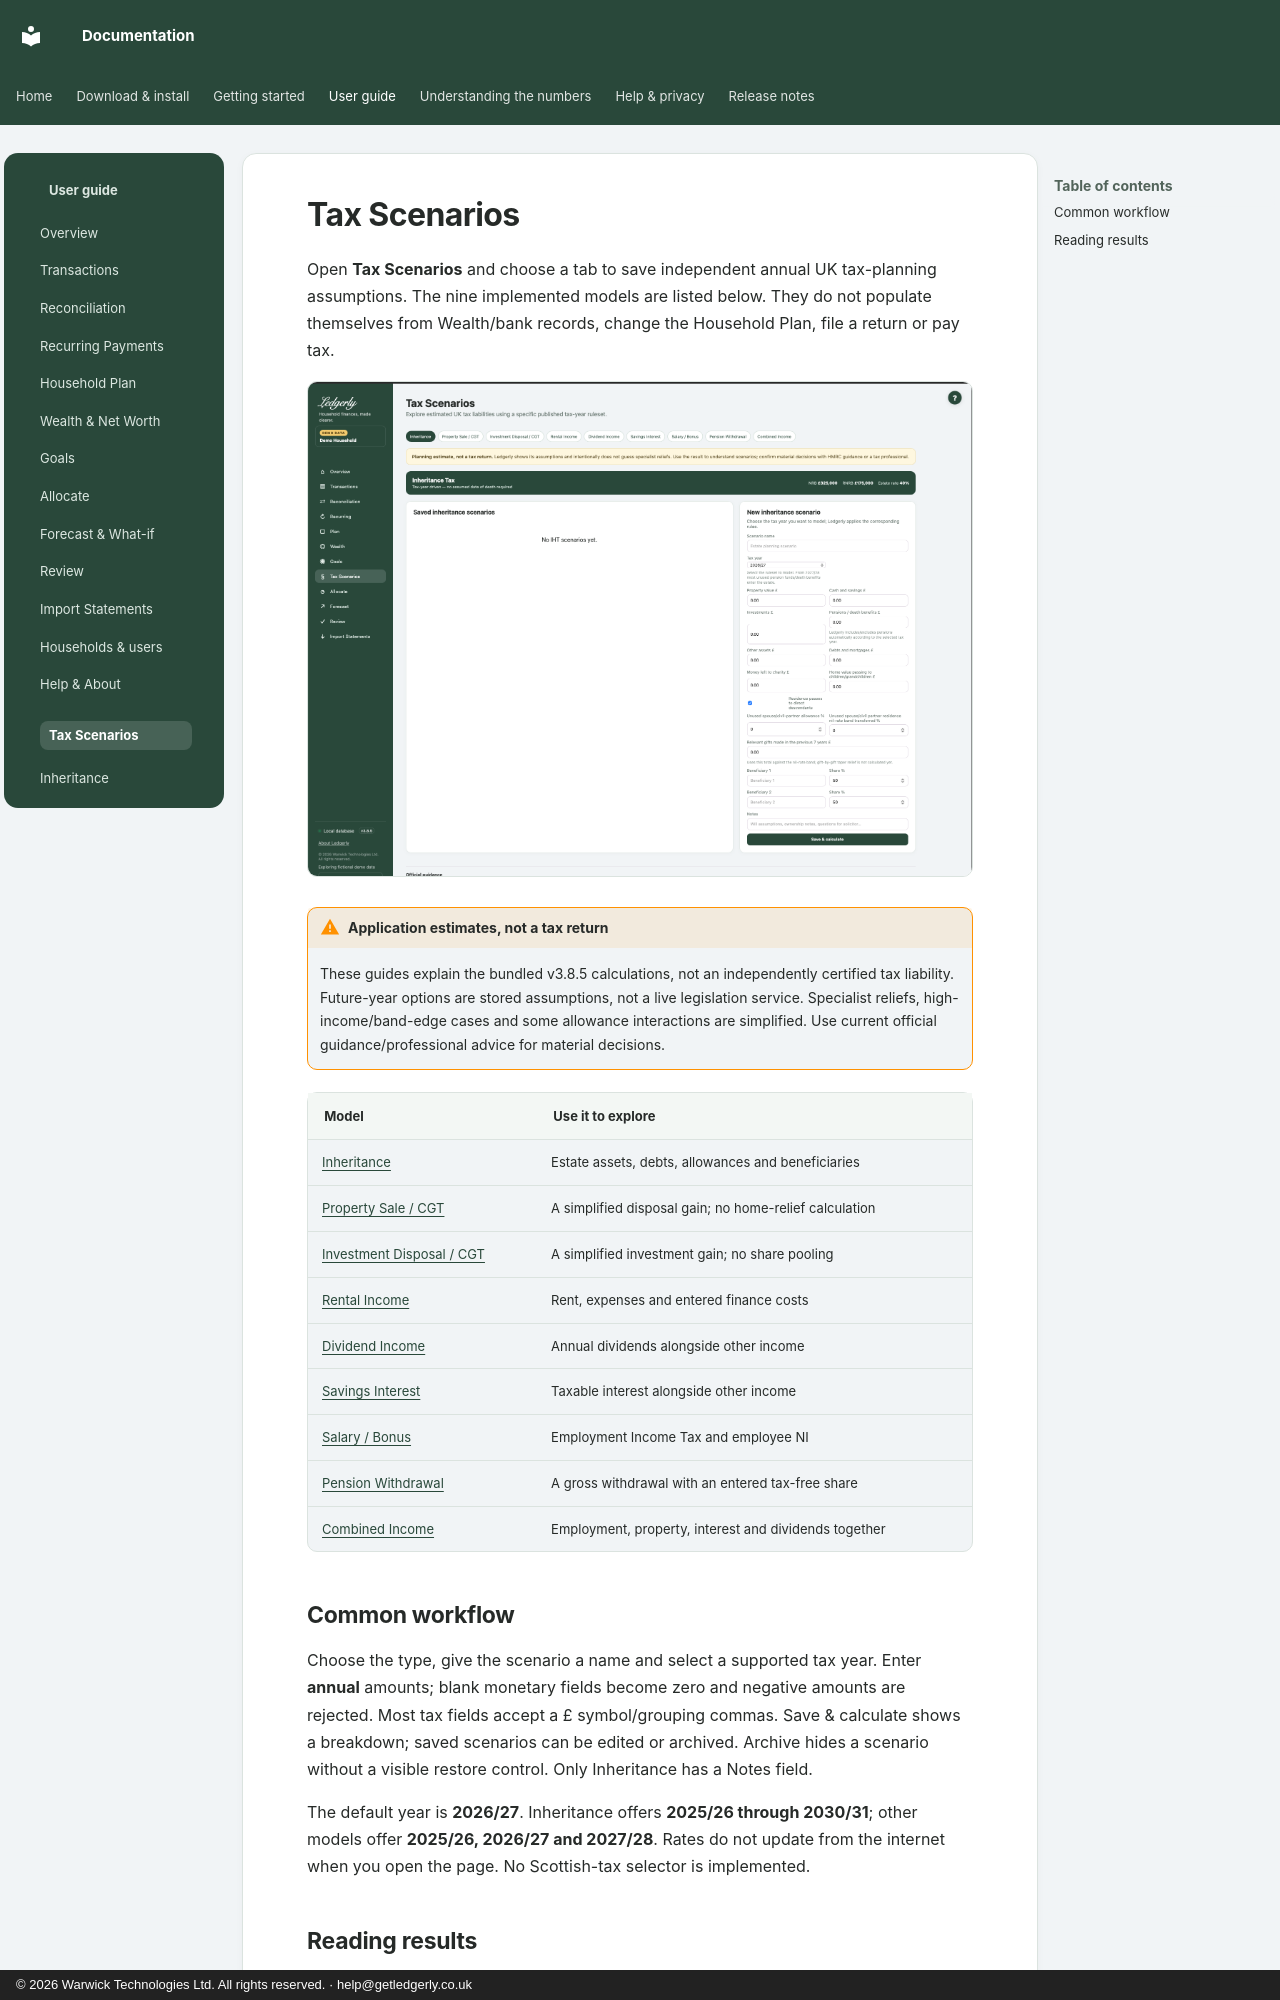

repository: wt-kiran/ledgerly-docs · page: tax/index.html · generator: mkdocs · copyright: © 2026 Warwick Technologies Ltd. All rights reserved. · help@getledgerly.co.uk

# Tax Scenarios

Open **Tax Scenarios** and choose a tab to save independent annual UK tax-planning assumptions. The nine implemented models are listed below. They do not populate themselves from Wealth/bank records, change the Household Plan, file a return or pay tax.

![Tax Scenarios with fictional Demo](../assets/screenshots/tax-demo.png)

!!! warning "Application estimates, not a tax return"
    These guides explain the bundled v3.8.5 calculations, not an independently certified tax liability. Future-year options are stored assumptions, not a live legislation service. Specialist reliefs, high-income/band-edge cases and some allowance interactions are simplified. Use current official guidance/professional advice for material decisions.

| Model | Use it to explore |
|---|---|
| [Inheritance](inheritance.md) | Estate assets, debts, allowances and beneficiaries |
| [Property Sale / CGT](property.md) | A simplified disposal gain; no home-relief calculation |
| [Investment Disposal / CGT](investment.md) | A simplified investment gain; no share pooling |
| [Rental Income](rental.md) | Rent, expenses and entered finance costs |
| [Dividend Income](dividends.md) | Annual dividends alongside other income |
| [Savings Interest](interest.md) | Taxable interest alongside other income |
| [Salary / Bonus](salary.md) | Employment Income Tax and employee NI |
| [Pension Withdrawal](pension.md) | A gross withdrawal with an entered tax-free share |
| [Combined Income](combined.md) | Employment, property, interest and dividends together |

## Common workflow

Choose the type, give the scenario a name and select a supported tax year. Enter **annual** amounts; blank monetary fields become zero and negative amounts are rejected. Most tax fields accept a £ symbol/grouping commas. Save & calculate shows a breakdown; saved scenarios can be edited or archived. Archive hides a scenario without a visible restore control. Only Inheritance has a Notes field.

The default year is **2026/27**. Inheritance offers **2025/26 through 2030/31**; other models offer **2025/26, 2026/27 and 2027/28**. Rates do not update from the internet when you open the page. No Scottish-tax selector is implemented.
